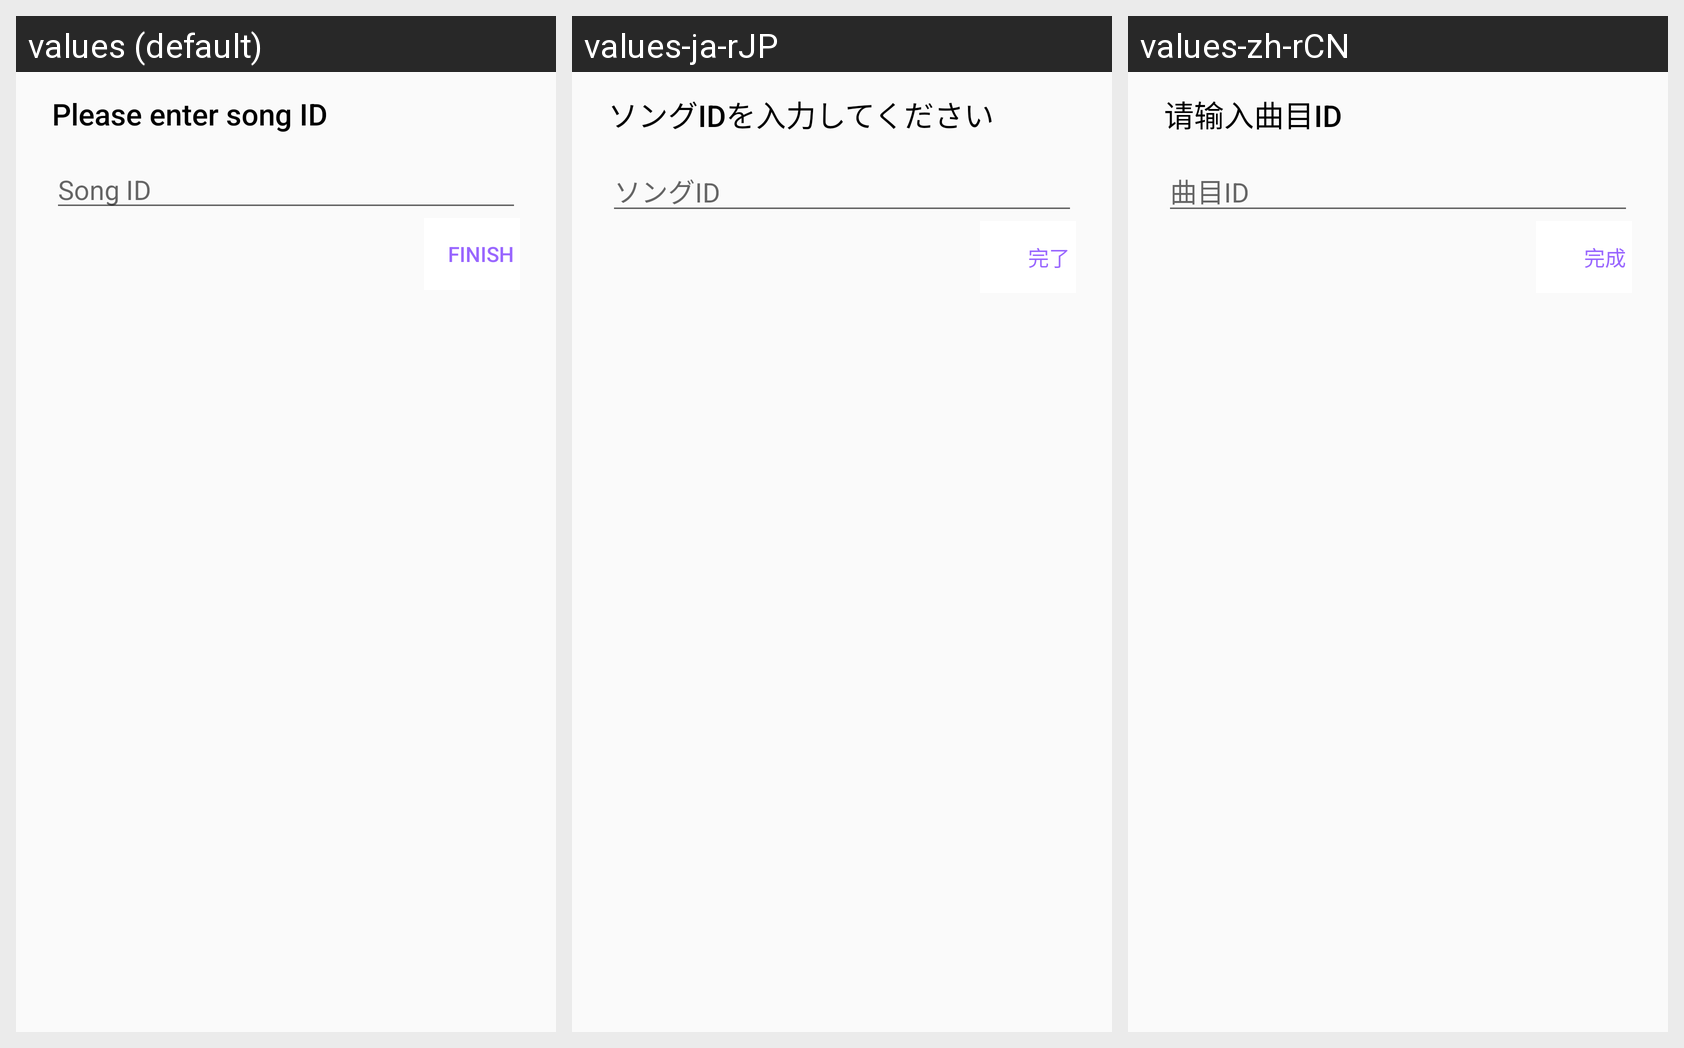

For this localized Android screen grid, give each drawn string resource with its value in every locale shown.
Android screen res/layout/content_add_new_song.xml rendered under 3 locales, left to right: values (default), values-ja-rJP, values-zh-rCN. Device: Nexus 5 (rendered at 1080×1920; each locale shown at half size, 540×960, under a caption strip naming it); theme AppTheme.
Strings drawn on this screen, with the default value and each locale's value (text and hints the layout hard-codes, and strings that could not be matched under every locale, appear in the picture but are not listed):

title_enter_song_id
  values: Please enter song ID
  values-ja-rJP: ソングIDを入力してください
  values-zh-rCN: 请输入曲目ID

info_songid
  values: Song ID
  values-ja-rJP: ソングID
  values-zh-rCN: 曲目ID

selection_finish
  values: Finish
  values-ja-rJP: 完了
  values-zh-rCN: 完成
